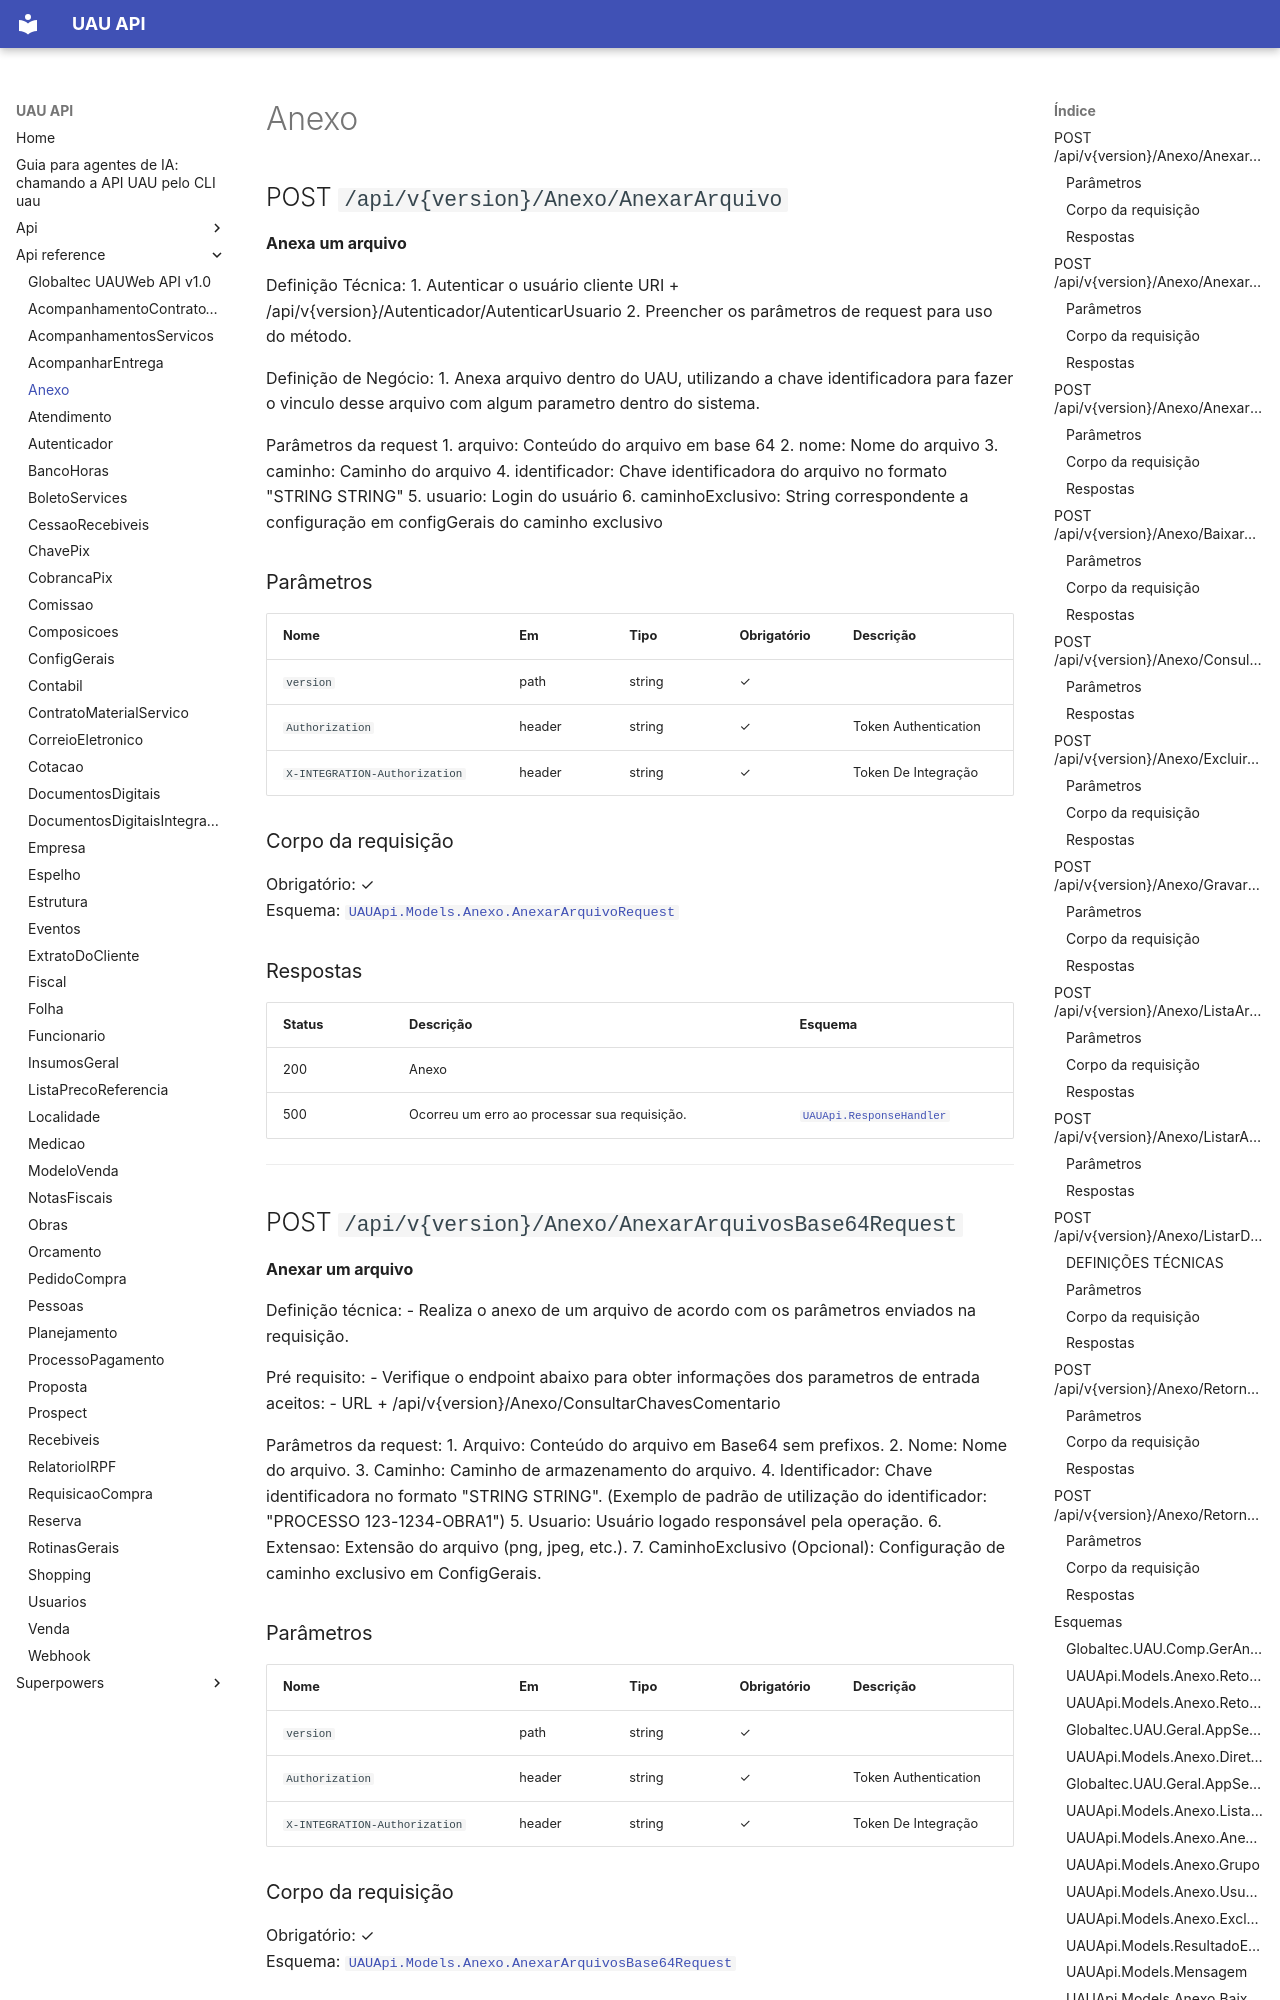

repository: codetricksters/uau-api · page: api-reference/Anexo/index.html · generator: mkdocs

# Anexo

## POST `/api/v{version}/Anexo/AnexarArquivo`

**Anexa um arquivo**

Definição Técnica:
1. Autenticar o usuário cliente URI + /api/v{version}/Autenticador/AutenticarUsuario
2. Preencher os parâmetros de request para uso do método.

Definição de Negócio:
1. Anexa arquivo dentro do UAU, utilizando a chave identificadora para fazer o vinculo desse arquivo com algum parametro dentro do sistema. 

Parâmetros da request
1. arquivo: Conteúdo do arquivo em base 64
2. nome: Nome do arquivo
3. caminho: Caminho do arquivo
4. identificador: Chave identificadora do arquivo no formato "STRING STRING"
5. usuario: Login do usuário
6. caminhoExclusivo: String correspondente a configuração em configGerais do caminho exclusivo

### Parâmetros

| Nome | Em | Tipo | Obrigatório | Descrição |
|---|---|---|---|---|
| `version` | path | string | ✓ |  |
| `Authorization` | header | string | ✓ | Token Authentication |
| `X-INTEGRATION-Authorization` | header | string | ✓ | Token De Integração |

### Corpo da requisição

Obrigatório: ✓  
Esquema: [`UAUApi.Models.Anexo.AnexarArquivoRequest`](#uauapimodelsanexoanexararquivorequest)

### Respostas

| Status | Descrição | Esquema |
|---|---|---|
| 200 | Anexo |  |
| 500 | Ocorreu um erro ao processar sua requisição. | [`UAUApi.ResponseHandler`](#uauapiresponsehandler) |

---

## POST `/api/v{version}/Anexo/AnexarArquivosBase64Request`

**Anexar um arquivo**

Definição técnica:
- Realiza o anexo de um arquivo de acordo com os parâmetros enviados na requisição.

Pré requisito:
- Verifique o endpoint abaixo para obter informações dos parametros de entrada aceitos:
    - URL + /api/v{version}/Anexo/ConsultarChavesComentario

Parâmetros da request:
1. Arquivo: Conteúdo do arquivo em Base64 sem prefixos.
2. Nome: Nome do arquivo.
3. Caminho: Caminho de armazenamento do arquivo.
4. Identificador: Chave identificadora no formato "STRING STRING". (Exemplo de padrão de utilização do identificador: "PROCESSO 123-1234-OBRA1")
5. Usuario: Usuário logado responsável pela operação.
6. Extensao: Extensão do arquivo (png, jpeg, etc.).
7. CaminhoExclusivo (Opcional): Configuração de caminho exclusivo em ConfigGerais.

### Parâmetros

| Nome | Em | Tipo | Obrigatório | Descrição |
|---|---|---|---|---|
| `version` | path | string | ✓ |  |
| `Authorization` | header | string | ✓ | Token Authentication |
| `X-INTEGRATION-Authorization` | header | string | ✓ | Token De Integração |
